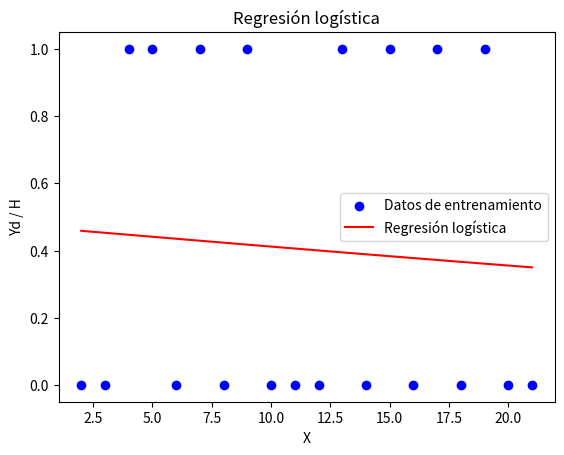

Write the Python code that produced this figure.
import numpy as np
import matplotlib.pyplot as plt

epsilon = 0.000001

# Definir la función sigmoide
def Sigmoide(z):
    return 1 / (1 + np.exp(-z))

def ValidateH(H):
    Predictions = np.zeros(len(H))  
    for i in range(len(H)):
        if H[i] > 0.5:
            Predictions[i] = 1
        else:
            Predictions[i] = 0
    return Predictions

# Datos de entrenamiento
X = np.array([[1,2],[1,3],[1,4],[1,5],[1,6],[1,7],[1,8],[1,9],[1,10],[1,11],[1,12],[1,13],[1,14],[1,15],[1,16],[1,17],[1,18],[1,19],[1,20],[1,21]])
Yd = np.array([0,0,1,1,0,1,0,1,0,0,0,1,0,1,0,1,0,1,0,0])
Yobt = np.zeros(len(Yd))

# Definiendo hiperparámetros
n = len(X[0])
theta = np.zeros(n)  
theta0 = 0

# Hiperparámetros dentro del modelo
lr = 0.04
epocas = 1000
m = len(Yd)

# Array para almacenar los valores de J
J_hist = np.zeros(epocas)

for i in range(epocas):
    Z = theta0 + np.dot(X, theta)
    H = Sigmoide(Z)
    
    # Evaluar la función de costo
    J = -(1/m) * np.sum(Yd * np.log(H) + (1 - Yd) * np.log(1 - H))
    
    J_hist[i] = J

    theta0 = theta0 - lr * (1/m) * np.sum(H - Yd)
    theta = theta - lr * (1/m) * np.dot(X.T, (H - Yd))
    
    print(J_hist[i] - J_hist[i-1])
    if i > 0 and abs(J_hist[i] - J_hist[i-1]) < epsilon:
        print(f"Termina en {i} epocas")
        break

Yobt = ValidateH(H)

print(f"Theta0: {theta0}")
print(f"Theta: {theta}")

plt.scatter(X[:, 1], Yd, color='blue', label='Datos de entrenamiento')

J_hist_scaled = (J_hist - np.min(J_hist)) / (np.max(J_hist) - np.min(J_hist))
#plt.plot(np.linspace(2, 21, epocas), J_hist_scaled, color='green', label='Función de costo J (escalada)')
plt.plot(X[:, 1], H, color='red', label='Regresión logística')


plt.xlabel('X')
plt.ylabel('Yd / H')
plt.title('Regresión logística')
plt.legend()
plt.show()
